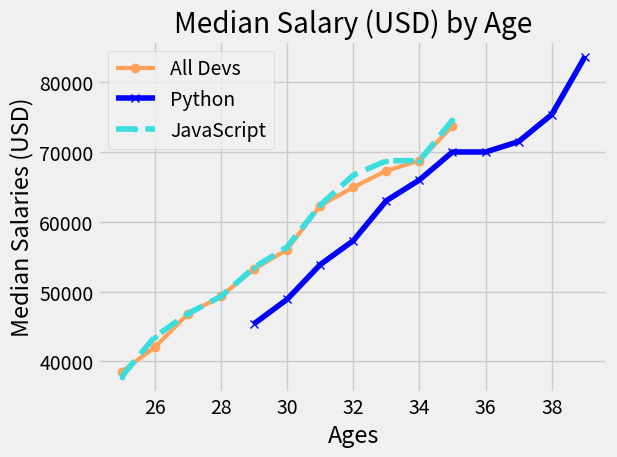

The matplotlib source for this figure:
from matplotlib import pyplot as plt

# Check style
# print(plt.style.available)
plt.style.use("fivethirtyeight")
# plt.style.use("ggplot")

# Cartoon style method
# plt.xkcd()

dev_x = [i for i in range(25, 36)]

dev_y = [38496, 42000, 46752, 49320, 53200,
         56000, 62316, 64928, 67317, 68748, 73752]

plt.plot(dev_x, dev_y, color="#ffa159", linewidth=3, marker="o", label="All Devs")

py_dev_x = [i for i in range(29, 40)]

py_dev_y = [45372, 48876, 53850, 57287, 63016,
            65998, 70003, 70000, 71496, 75370, 83640]

plt.plot(py_dev_x, py_dev_y, color="b", marker="x", label="Python")

js_dev_y = [37810, 43515, 46823, 49293, 53437,
            56373, 62375, 66674, 68745, 68746, 74583]

plt.plot(dev_x, js_dev_y, color="#3adedf", linestyle="--", marker=".", label="JavaScript")

plt.xlabel("Ages")
plt.ylabel("Median Salaries (USD)")
plt.title("Median Salary (USD) by Age")

plt.legend()

plt.grid(True)

plt.tight_layout()

# plt.savefig('plot.png')

plt.show()
